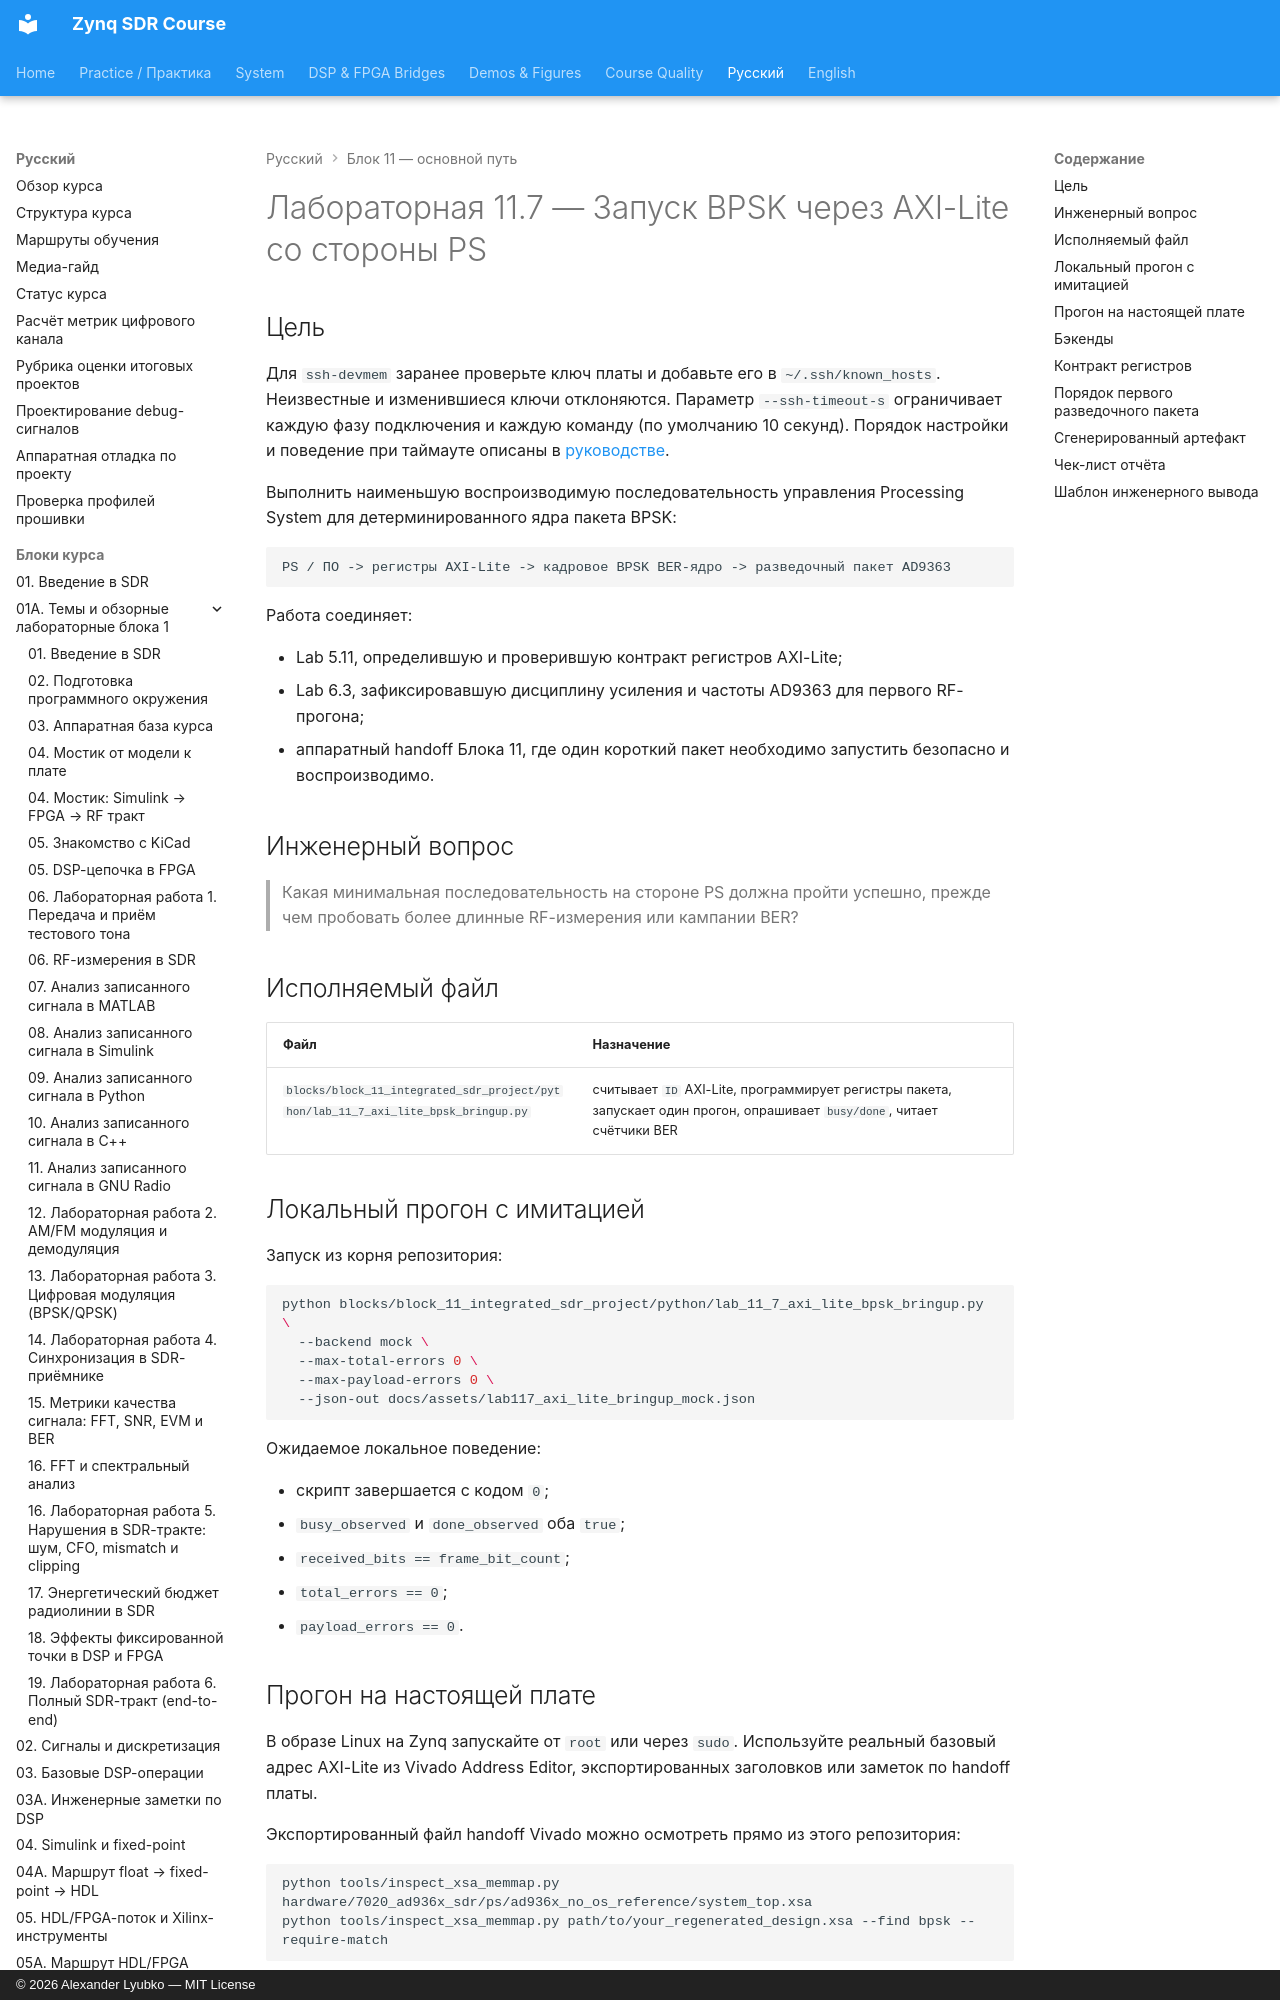

repository: Lay007/zynq-sdr-course · page: ru/labs/lab-11-7-axi-lite-bpsk-bringup/index.html · generator: mkdocs · copyright: © 2026 Alexander Lyubko — MIT License

# Лабораторная 11.7 — Запуск BPSK через AXI-Lite со стороны PS

## Цель

Для `ssh-devmem` заранее проверьте ключ платы и добавьте его в `~/.ssh/known_hosts`.
Неизвестные и изменившиеся ключи отклоняются. Параметр `--ssh-timeout-s` ограничивает
каждую фазу подключения и каждую команду (по умолчанию 10 секунд). Порядок настройки
и поведение при таймауте описаны в [руководстве](../../reproducibility-guide.md#ssh-board-commands).

Выполнить наименьшую воспроизводимую последовательность управления Processing System для детерминированного ядра пакета BPSK:

```text
PS / ПО -> регистры AXI-Lite -> кадровое BPSK BER-ядро -> разведочный пакет AD9363
```

Работа соединяет:

- Lab 5.11, определившую и проверившую контракт регистров AXI-Lite;
- Lab 6.3, зафиксировавшую дисциплину усиления и частоты AD9363 для первого RF-прогона;
- аппаратный handoff Блока 11, где один короткий пакет необходимо запустить безопасно и воспроизводимо.

## Инженерный вопрос

> Какая минимальная последовательность на стороне PS должна пройти успешно, прежде чем пробовать более длинные RF-измерения или кампании BER?
